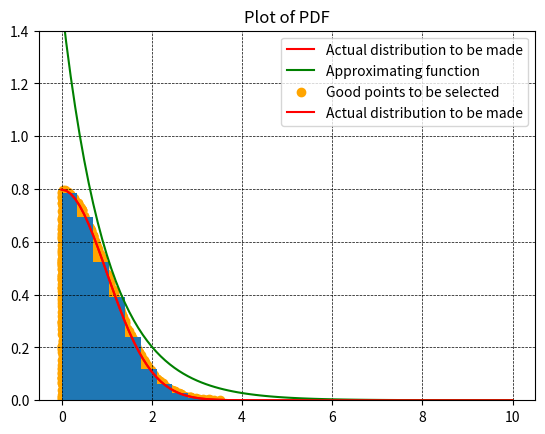

Source code (Python):
'''
[redacted]
coded for: implimenting rejection method
'''


import numpy as np 
import matplotlib.pyplot as plt 


def f(x):
	return( np.sqrt(2/np.pi)* np.exp(-x**2 /2))

def g(x):
	return(1.5* np.exp(-x))
x_min = 0
x_max = 10
dx = 0.1
x_plot = np.arange(x_min, x_max+dx , dx)
y_max = np.amax( g(x_plot))

n_points = 10000
x = np.random.rand(n_points)
x = - np.log(x)
y = np.random.rand(n_points) * g(x)

y_good = y[y < f(x)]
x_good = x[y < f(x)]

y_bad = y[y > f(x)]
x_bad = x[y > f(x)]


plt.plot(x_plot ,f(x_plot),'r', label= 'Actual distribution to be made')
plt.plot(x_plot ,g(x_plot),'g', label= 'Approximating function')	
plt.scatter(x_good,y_good, color = 'orange', label= 'Good points to be selected')
plt.title('Plot of good points')
plt.legend()
plt.grid(color='black', linestyle='--', linewidth=0.5)
plt.ylim(0, 1.4)
plt.show()

plt.hist(x_good, density = True)
plt.plot(x_plot,f(x_plot),'r',label= 'Actual distribution to be made')
plt.title('Plot of PDF')
plt.legend()
plt.show()
